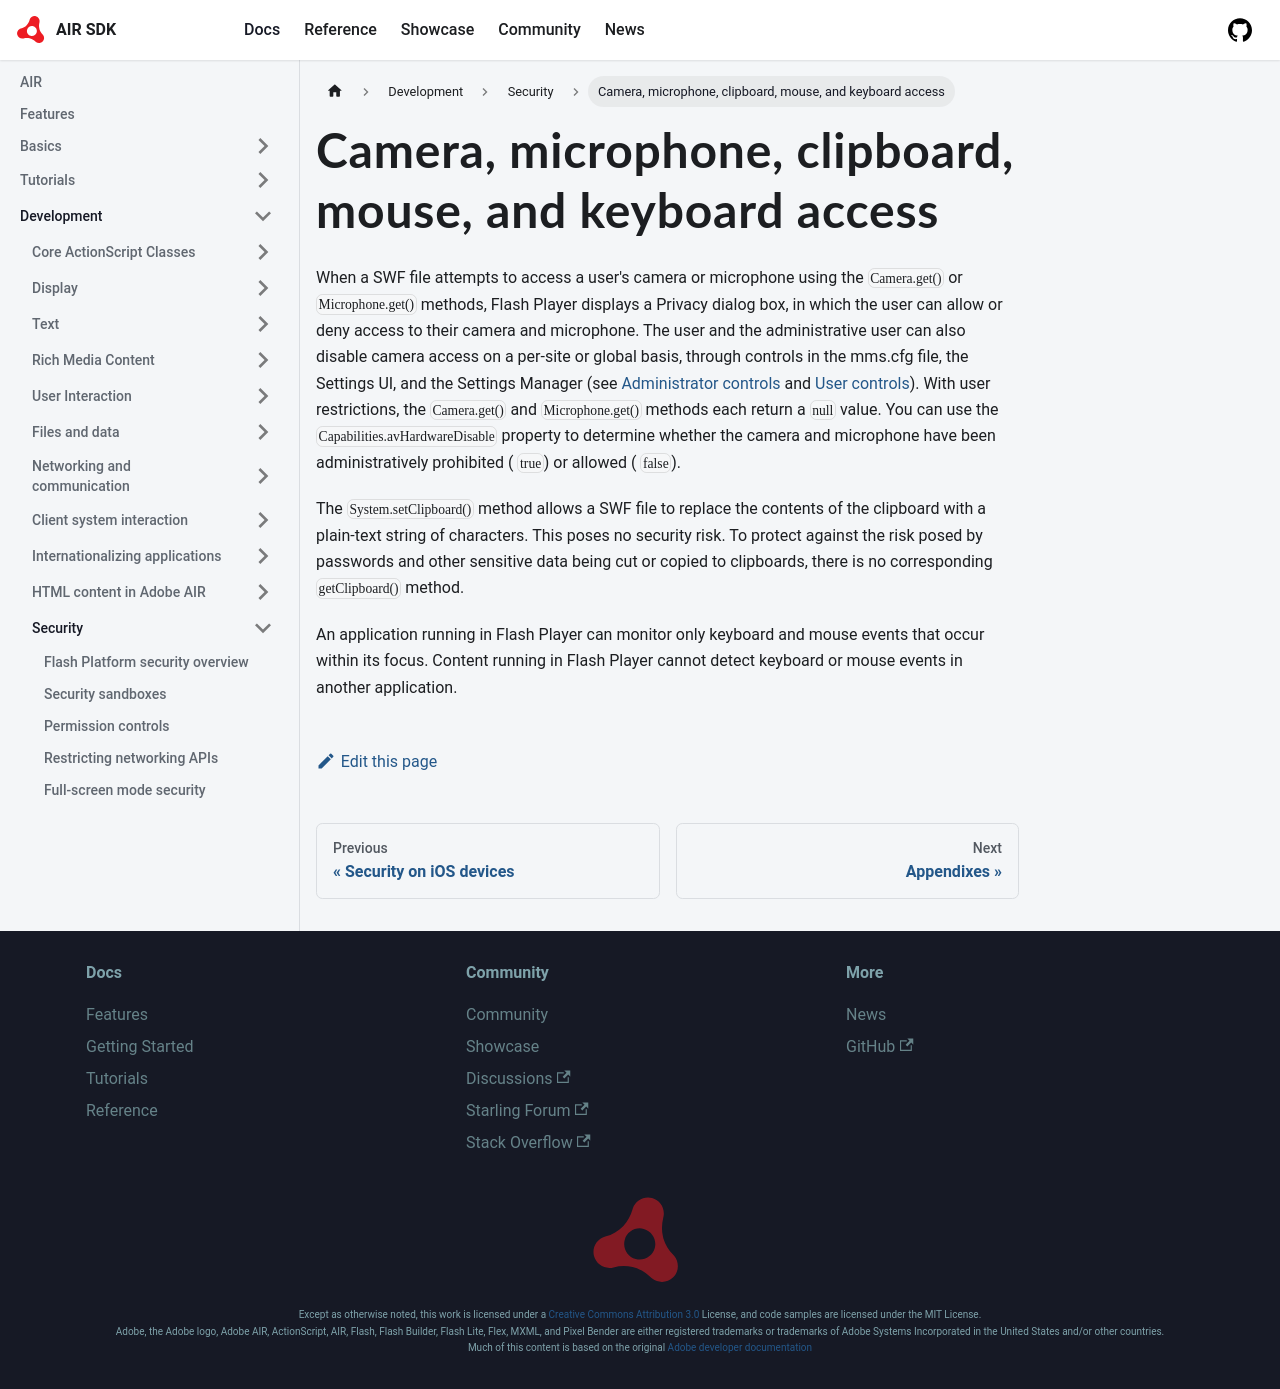

repository: airsdk/airsdk.dev · page: docs/development/security/camera-microphone-clipboard-mouse-and-keyboard-access.html · generator: docusaurus

---
sidebar_position: 16
---

# Camera, microphone, clipboard, mouse, and keyboard access

When a SWF file attempts to access a user's camera or microphone using the
`Camera.get()` or `Microphone.get()` methods, Flash Player displays a Privacy
dialog box, in which the user can allow or deny access to their camera and
microphone. The user and the administrative user can also disable camera access
on a per-site or global basis, through controls in the mms.cfg file, the
Settings UI, and the Settings Manager (see
[Administrator controls](./permission-controls.md#administrator-controls) and
[User controls](./permission-controls.md#user-controls)). With user
restrictions, the `Camera.get()` and `Microphone.get()` methods each return a
`null` value. You can use the `Capabilities.avHardwareDisable` property to
determine whether the camera and microphone have been administratively
prohibited ( `true`) or allowed ( `false`).

The `System.setClipboard()` method allows a SWF file to replace the contents of
the clipboard with a plain-text string of characters. This poses no security
risk. To protect against the risk posed by passwords and other sensitive data
being cut or copied to clipboards, there is no corresponding `getClipboard()`
method.

An application running in Flash Player can monitor only keyboard and mouse
events that occur within its focus. Content running in Flash Player cannot
detect keyboard or mouse events in another application.
